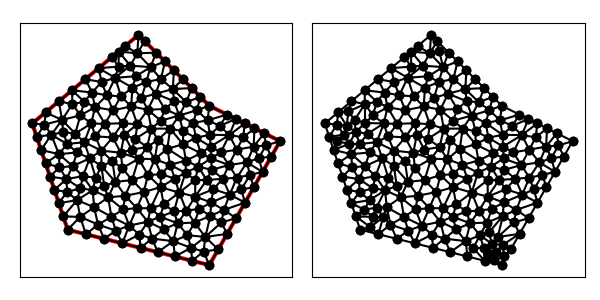

The data file committed next to this chart (first rows):
6.000000000000000000e+00, 1.400000000000000000e+01, 0.000000000000000000e+00, 9.000000000000000000e+00, 2.000000000000000000e+00, 3.000000000000000000e+00, 1.000000000000000000e+01, 1.000000000000000000e+00, 1.400000000000000000e+01, 8.000000000000000000e+00, 1.000000000000000000e+01, 1.000000000000000000e+01, 1.000000000000000000e+01, 1.000000000000000000e+00, 9.675634095801290968e+00, 1.764089196013997274e+00, 9.029857499854667680e+00, 1.242535625036333080e+00, 9.568497198551986216e+00, 1.335541607016776711e+00, 1.000000000000000000e+00, 1.911265407207749234e-01
6.000000000000000000e+00, 1.400000000000000000e+01, 0.000000000000000000e+00, 9.000000000000000000e+00, 2.000000000000000000e+00, 3.000000000000000000e+00, 1.000000000000000000e+01, 1.000000000000000000e+00, 1.400000000000000000e+01, 8.000000000000000000e+00, 1.000000000000000000e+01, 1.000000000000000000e+01, 1.115633183614341206e+01, 4.985249175120172183e+00, 1.022870107784973648e+01, 5.281124953691843871e+00, 1.010245542387808548e+01, 4.534539231883719879e+00, 1.049582944595707801e+01, 4.933637786898578348e+00, 0.000000000000000000e+00, 5.000000000000000000e-01
6.000000000000000000e+00, 1.400000000000000000e+01, 0.000000000000000000e+00, 9.000000000000000000e+00, 2.000000000000000000e+00, 3.000000000000000000e+00, 1.000000000000000000e+01, 1.000000000000000000e+00, 1.400000000000000000e+01, 8.000000000000000000e+00, 1.000000000000000000e+01, 1.000000000000000000e+01, 8.059714999709335359e+00, 1.485071250072666160e+00, 7.962832027724726203e+00, 2.349443716758759848e+00, 7.089572499564003927e+00, 1.727606875108999018e+00, 7.704039842332687904e+00, 1.854040613980141750e+00, 1.000000000000000000e+00, 5.000000000000000000e-01
6.000000000000000000e+00, 1.400000000000000000e+01, 0.000000000000000000e+00, 9.000000000000000000e+00, 2.000000000000000000e+00, 3.000000000000000000e+00, 1.000000000000000000e+01, 1.000000000000000000e+00, 1.400000000000000000e+01, 8.000000000000000000e+00, 1.000000000000000000e+01, 1.000000000000000000e+01, 3.496498460708000522e+00, 4.267526175377883924e+00, 3.410132921604026368e+00, 5.228610731652415744e+00, 2.531018618067969683e+00, 4.665188457773637332e+00, 3.145883333459998710e+00, 4.720441788267979000e+00, 0.000000000000000000e+00, 5.000000000000000000e-01
6.000000000000000000e+00, 1.400000000000000000e+01, 0.000000000000000000e+00, 9.000000000000000000e+00, 2.000000000000000000e+00, 3.000000000000000000e+00, 1.000000000000000000e+01, 1.000000000000000000e+00, 1.400000000000000000e+01, 8.000000000000000000e+00, 1.000000000000000000e+01, 1.000000000000000000e+01, 6.527882527495926013e+00, 3.450973683753738808e+00, 5.476971541015505096e+00, 3.229335144734251095e+00, 6.043114185448033027e+00, 2.724697220082668014e+00, 6.015989417986488341e+00, 3.135002016190219010e+00, 0.000000000000000000e+00, 5.000000000000000000e-01
6.000000000000000000e+00, 1.400000000000000000e+01, 0.000000000000000000e+00, 9.000000000000000000e+00, 2.000000000000000000e+00, 3.000000000000000000e+00, 1.000000000000000000e+01, 1.000000000000000000e+00, 1.400000000000000000e+01, 8.000000000000000000e+00, 1.000000000000000000e+01, 1.000000000000000000e+01, 7.962832027724726203e+00, 2.349443716758759848e+00, 8.764806128762026916e+00, 2.686138849914834204e+00, 8.215626690508443630e+00, 3.360622367893629114e+00, 8.314421615665066767e+00, 2.798734978189074241e+00, 0.000000000000000000e+00, 3.744571056900908856e-01
6.000000000000000000e+00, 1.400000000000000000e+01, 0.000000000000000000e+00, 9.000000000000000000e+00, 2.000000000000000000e+00, 3.000000000000000000e+00, 1.000000000000000000e+01, 1.000000000000000000e+00, 1.400000000000000000e+01, 8.000000000000000000e+00, 1.000000000000000000e+01, 1.000000000000000000e+01, 6.011116745933939853e+00, 7.008978946760128892e+00, 5.003216546338732584e+00, 7.344434645369458003e+00, 5.091179699392700542e+00, 6.477839446746701313e+00, 5.368504330555123438e+00, 6.943751012958763624e+00, 0.000000000000000000e+00, 5.000000000000000000e-01
6.000000000000000000e+00, 1.400000000000000000e+01, 0.000000000000000000e+00, 9.000000000000000000e+00, 2.000000000000000000e+00, 3.000000000000000000e+00, 1.000000000000000000e+01, 1.000000000000000000e+00, 1.400000000000000000e+01, 8.000000000000000000e+00, 1.000000000000000000e+01, 1.000000000000000000e+01, 1.010245542387808548e+01, 4.534539231883719879e+00, 1.006226126647202612e+01, 3.778422418907772418e+00, 1.082414884774983221e+01, 4.117048235468984352e+00, 1.032962184603331401e+01, 4.143336628753492512e+00, 0.000000000000000000e+00, 5.000000000000000000e-01
6.000000000000000000e+00, 1.400000000000000000e+01, 0.000000000000000000e+00, 9.000000000000000000e+00, 2.000000000000000000e+00, 3.000000000000000000e+00, 1.000000000000000000e+01, 1.000000000000000000e+00, 1.400000000000000000e+01, 8.000000000000000000e+00, 1.000000000000000000e+01, 1.000000000000000000e+01, 9.243204676053377256e+00, 8.193387311942622375e+00, 9.086898388330030940e+00, 9.027634042103150236e+00, 8.515050957927726927e+00, 8.559930830844649563e+00, 8.948384674103712300e+00, 8.593650728296807983e+00, 0.000000000000000000e+00, 5.000000000000000000e-01
6.000000000000000000e+00, 1.400000000000000000e+01, 0.000000000000000000e+00, 9.000000000000000000e+00, 2.000000000000000000e+00, 3.000000000000000000e+00, 1.000000000000000000e+01, 1.000000000000000000e+00, 1.400000000000000000e+01, 8.000000000000000000e+00, 1.000000000000000000e+01, 1.000000000000000000e+01, 9.165097197969164000e+00, 3.399466361435515616e+00, 8.215626690508443630e+00, 3.360622367893629114e+00, 8.764806128762026916e+00, 2.686138849914834204e+00, 8.715176672413212700e+00, 3.148742526414659348e+00, 0.000000000000000000e+00, 3.744571056900908856e-01
6.000000000000000000e+00, 1.400000000000000000e+01, 0.000000000000000000e+00, 9.000000000000000000e+00, 2.000000000000000000e+00, 3.000000000000000000e+00, 1.000000000000000000e+01, 1.000000000000000000e+00, 1.400000000000000000e+01, 8.000000000000000000e+00, 1.000000000000000000e+01, 1.000000000000000000e+01, 6.043114185448033027e+00, 2.724697220082668014e+00, 6.119429999418672494e+00, 1.970142500145331876e+00, 6.766541294444907706e+00, 2.497034867441443318e+00, 6.309695159770537742e+00, 2.397291529223147588e+00, 1.000000000000000000e+00, 5.000000000000000000e-01
6.000000000000000000e+00, 1.400000000000000000e+01, 0.000000000000000000e+00, 9.000000000000000000e+00, 2.000000000000000000e+00, 3.000000000000000000e+00, 1.000000000000000000e+01, 1.000000000000000000e+00, 1.400000000000000000e+01, 8.000000000000000000e+00, 1.000000000000000000e+01, 1.000000000000000000e+01, 9.205114153376296571e+00, 4.868942814876089820e+00, 9.204096309151966082e+00, 5.803443650646254781e+00, 8.298314237780271441e+00, 5.094789579601739504e+00, 8.902508233436178031e+00, 5.255725348374694406e+00, 0.000000000000000000e+00, 5.000000000000000000e-01
6.000000000000000000e+00, 1.400000000000000000e+01, 0.000000000000000000e+00, 9.000000000000000000e+00, 2.000000000000000000e+00, 3.000000000000000000e+00, 1.000000000000000000e+01, 1.000000000000000000e+00, 1.400000000000000000e+01, 8.000000000000000000e+00, 1.000000000000000000e+01, 1.000000000000000000e+01, 2.861269248398789156e+00, 6.022267583755255060e+00, 3.586685764996032866e+00, 5.937323452995050488e+00, 3.248658553747173272e+00, 7.029389567478843581e+00, 3.232204522380664802e+00, 6.329660201409716080e+00, 0.000000000000000000e+00, 5.000000000000000000e-01
6.000000000000000000e+00, 1.400000000000000000e+01, 0.000000000000000000e+00, 9.000000000000000000e+00, 2.000000000000000000e+00, 3.000000000000000000e+00, 1.000000000000000000e+01, 1.000000000000000000e+00, 1.400000000000000000e+01, 8.000000000000000000e+00, 1.000000000000000000e+01, 1.000000000000000000e+01, 7.228599515426012978e+00, 3.728608208430582494e+00, 6.682542959712529651e+00, 4.210938129605739988e+00, 6.527882527495926013e+00, 3.450973683753738808e+00, 6.813008334211489547e+00, 3.796840007263353911e+00, 0.000000000000000000e+00, 5.000000000000000000e-01
6.000000000000000000e+00, 1.400000000000000000e+01, 0.000000000000000000e+00, 9.000000000000000000e+00, 2.000000000000000000e+00, 3.000000000000000000e+00, 1.000000000000000000e+01, 1.000000000000000000e+00, 1.400000000000000000e+01, 8.000000000000000000e+00, 1.000000000000000000e+01, 1.000000000000000000e+01, 7.962832027724726203e+00, 2.349443716758759848e+00, 8.215626690508443630e+00, 3.360622367893629114e+00, 7.413652589471142917e+00, 3.023927234737554759e+00, 7.864037102568104842e+00, 2.911331106463314722e+00, 0.000000000000000000e+00, 5.000000000000000000e-01
6.000000000000000000e+00, 1.400000000000000000e+01, 0.000000000000000000e+00, 9.000000000000000000e+00, 2.000000000000000000e+00, 3.000000000000000000e+00, 1.000000000000000000e+01, 1.000000000000000000e+00, 1.400000000000000000e+01, 8.000000000000000000e+00, 1.000000000000000000e+01, 1.000000000000000000e+01, 7.089572499564003927e+00, 1.727606875108999018e+00, 6.766541294444907706e+00, 2.497034867441443318e+00, 6.119429999418672494e+00, 1.970142500145331876e+00, 6.658514597809194413e+00, 2.064928080898591478e+00, 1.000000000000000000e+00, 5.000000000000000000e-01
6.000000000000000000e+00, 1.400000000000000000e+01, 0.000000000000000000e+00, 9.000000000000000000e+00, 2.000000000000000000e+00, 3.000000000000000000e+00, 1.000000000000000000e+01, 1.000000000000000000e+00, 1.400000000000000000e+01, 8.000000000000000000e+00, 1.000000000000000000e+01, 1.000000000000000000e+01, 8.969676989728363026e+00, 1.977620103298099785e+00, 7.962832027724726203e+00, 2.349443716758759848e+00, 8.059714999709335359e+00, 1.485071250072666160e+00, 8.330741339054140937e+00, 1.937378356709841931e+00, 1.000000000000000000e+00, 3.803934968572059150e-01
6.000000000000000000e+00, 1.400000000000000000e+01, 0.000000000000000000e+00, 9.000000000000000000e+00, 2.000000000000000000e+00, 3.000000000000000000e+00, 1.000000000000000000e+01, 1.000000000000000000e+00, 1.400000000000000000e+01, 8.000000000000000000e+00, 1.000000000000000000e+01, 1.000000000000000000e+01, 6.527882527495926013e+00, 3.450973683753738808e+00, 6.766541294444907706e+00, 2.497034867441443318e+00, 7.413652589471142917e+00, 3.023927234737554759e+00, 6.902692137137325545e+00, 2.990645261977578517e+00, 0.000000000000000000e+00, 5.000000000000000000e-01
6.000000000000000000e+00, 1.400000000000000000e+01, 0.000000000000000000e+00, 9.000000000000000000e+00, 2.000000000000000000e+00, 3.000000000000000000e+00, 1.000000000000000000e+01, 1.000000000000000000e+00, 1.400000000000000000e+01, 8.000000000000000000e+00, 1.000000000000000000e+01, 1.000000000000000000e+01, 6.766541294444907706e+00, 2.497034867441443318e+00, 7.962832027724726203e+00, 2.349443716758759848e+00, 7.413652589471142917e+00, 3.023927234737554759e+00, 7.381008637213592571e+00, 2.623468606312586271e+00, 0.000000000000000000e+00, 5.000000000000000000e-01
6.000000000000000000e+00, 1.400000000000000000e+01, 0.000000000000000000e+00, 9.000000000000000000e+00, 2.000000000000000000e+00, 3.000000000000000000e+00, 1.000000000000000000e+01, 1.000000000000000000e+00, 1.400000000000000000e+01, 8.000000000000000000e+00, 1.000000000000000000e+01, 1.000000000000000000e+01, 7.962832027724726203e+00, 2.349443716758759848e+00, 6.766541294444907706e+00, 2.497034867441443318e+00, 7.089572499564003927e+00, 1.727606875108999018e+00, 7.272981940577879278e+00, 2.191361819769733987e+00, 1.000000000000000000e+00, 5.000000000000000000e-01
6.000000000000000000e+00, 1.400000000000000000e+01, 0.000000000000000000e+00, 9.000000000000000000e+00, 2.000000000000000000e+00, 3.000000000000000000e+00, 1.000000000000000000e+01, 1.000000000000000000e+00, 1.400000000000000000e+01, 8.000000000000000000e+00, 1.000000000000000000e+01, 1.000000000000000000e+01, 6.682542959712529651e+00, 4.210938129605739988e+00, 5.907004971525599224e+00, 4.213514392700628441e+00, 6.527882527495926013e+00, 3.450973683753738808e+00, 6.372476819578018592e+00, 3.958475402020035450e+00, 0.000000000000000000e+00, 5.000000000000000000e-01
6.000000000000000000e+00, 1.400000000000000000e+01, 0.000000000000000000e+00, 9.000000000000000000e+00, 2.000000000000000000e+00, 3.000000000000000000e+00, 1.000000000000000000e+01, 1.000000000000000000e+00, 1.400000000000000000e+01, 8.000000000000000000e+00, 1.000000000000000000e+01, 1.000000000000000000e+01, 6.297801586050105094e+00, 5.123637313363535561e+00, 5.635209862457264407e+00, 5.797577779263404452e+00, 5.249704688347456738e+00, 4.916083307722984408e+00, 5.727572045618274821e+00, 5.279099466783308436e+00, 0.000000000000000000e+00, 5.000000000000000000e-01
6.000000000000000000e+00, 1.400000000000000000e+01, 0.000000000000000000e+00, 9.000000000000000000e+00, 2.000000000000000000e+00, 3.000000000000000000e+00, 1.000000000000000000e+01, 1.000000000000000000e+00, 1.400000000000000000e+01, 8.000000000000000000e+00, 1.000000000000000000e+01, 1.000000000000000000e+01, 8.707875179523613340e+00, 4.077711969329778086e+00, 8.006254104168444741e+00, 4.031844449507801187e+00, 8.215626690508443630e+00, 3.360622367893629114e+00, 8.309918658066834496e+00, 3.823392928910402944e+00, 0.000000000000000000e+00, 5.000000000000000000e-01
6.000000000000000000e+00, 1.400000000000000000e+01, 0.000000000000000000e+00, 9.000000000000000000e+00, 2.000000000000000000e+00, 3.000000000000000000e+00, 1.000000000000000000e+01, 1.000000000000000000e+00, 1.400000000000000000e+01, 8.000000000000000000e+00, 1.000000000000000000e+01, 1.000000000000000000e+01, 5.476971541015505096e+00, 3.229335144734251095e+00, 5.907004971525599224e+00, 4.213514392700628441e+00, 5.129491453107877241e+00, 4.144857093055668074e+00, 5.504489321882993558e+00, 3.862568876830182685e+00, 0.000000000000000000e+00, 5.000000000000000000e-01
6.000000000000000000e+00, 1.400000000000000000e+01, 0.000000000000000000e+00, 9.000000000000000000e+00, 2.000000000000000000e+00, 3.000000000000000000e+00, 1.000000000000000000e+01, 1.000000000000000000e+00, 1.400000000000000000e+01, 8.000000000000000000e+00, 1.000000000000000000e+01, 1.000000000000000000e+01, 4.286742914672692528e+00, 4.825253011128453728e+00, 4.473121034131896323e+00, 3.722460396560372864e+00, 5.129491453107877241e+00, 4.144857093055668074e+00, 4.629785133970822919e+00, 4.230856833581498222e+00, 0.000000000000000000e+00, 5.000000000000000000e-01
6.000000000000000000e+00, 1.400000000000000000e+01, 0.000000000000000000e+00, 9.000000000000000000e+00, 2.000000000000000000e+00, 3.000000000000000000e+00, 1.000000000000000000e+01, 1.000000000000000000e+00, 1.400000000000000000e+01, 8.000000000000000000e+00, 1.000000000000000000e+01, 1.000000000000000000e+01, 8.215626690508443630e+00, 3.360622367893629114e+00, 8.006254104168444741e+00, 4.031844449507801187e+00, 7.228599515426012978e+00, 3.728608208430582494e+00, 7.816826770034300154e+00, 3.707025008610671080e+00, 0.000000000000000000e+00, 5.000000000000000000e-01
6.000000000000000000e+00, 1.400000000000000000e+01, 0.000000000000000000e+00, 9.000000000000000000e+00, 2.000000000000000000e+00, 3.000000000000000000e+00, 1.000000000000000000e+01, 1.000000000000000000e+00, 1.400000000000000000e+01, 8.000000000000000000e+00, 1.000000000000000000e+01, 1.000000000000000000e+01, 6.119429999418672494e+00, 1.970142500145331876e+00, 6.043114185448033027e+00, 2.724697220082668014e+00, 5.089572499564004815e+00, 2.227606875108998796e+00, 5.750705561476903149e+00, 2.307482198445665933e+00, 1.000000000000000000e+00, 5.000000000000000000e-01
6.000000000000000000e+00, 1.400000000000000000e+01, 0.000000000000000000e+00, 9.000000000000000000e+00, 2.000000000000000000e+00, 3.000000000000000000e+00, 1.000000000000000000e+01, 1.000000000000000000e+00, 1.400000000000000000e+01, 8.000000000000000000e+00, 1.000000000000000000e+01, 1.000000000000000000e+01, 8.056935568984146201e+00, 5.885015639980717417e+00, 7.780295302532765689e+00, 6.663598359561353490e+00, 7.269284776286490057e+00, 6.134669634570478536e+00, 7.702171882601134278e+00, 6.227761211370849814e+00, 0.000000000000000000e+00, 5.000000000000000000e-01
6.000000000000000000e+00, 1.400000000000000000e+01, 0.000000000000000000e+00, 9.000000000000000000e+00, 2.000000000000000000e+00, 3.000000000000000000e+00, 1.000000000000000000e+01, 1.000000000000000000e+00, 1.400000000000000000e+01, 8.000000000000000000e+00, 1.000000000000000000e+01, 1.000000000000000000e+01, 6.682542959712529651e+00, 4.210938129605739988e+00, 6.297801586050105094e+00, 5.123637313363535561e+00, 5.907004971525599224e+00, 4.213514392700628441e+00, 6.295783172429410435e+00, 4.516029945223301034e+00, 0.000000000000000000e+00, 5.000000000000000000e-01
6.000000000000000000e+00, 1.400000000000000000e+01, 0.000000000000000000e+00, 9.000000000000000000e+00, 2.000000000000000000e+00, 3.000000000000000000e+00, 1.000000000000000000e+01, 1.000000000000000000e+00, 1.400000000000000000e+01, 8.000000000000000000e+00, 1.000000000000000000e+01, 1.000000000000000000e+01, 7.228599515426012978e+00, 3.728608208430582494e+00, 6.527882527495926013e+00, 3.450973683753738808e+00, 7.413652589471142917e+00, 3.023927234737554759e+00, 7.056711544131026415e+00, 3.401169708973958539e+00, 0.000000000000000000e+00, 5.000000000000000000e-01
6.000000000000000000e+00, 1.400000000000000000e+01, 0.000000000000000000e+00, 9.000000000000000000e+00, 2.000000000000000000e+00, 3.000000000000000000e+00, 1.000000000000000000e+01, 1.000000000000000000e+00, 1.400000000000000000e+01, 8.000000000000000000e+00, 1.000000000000000000e+01, 1.000000000000000000e+01, 5.476971541015505096e+00, 3.229335144734251095e+00, 6.527882527495926013e+00, 3.450973683753738808e+00, 5.907004971525599224e+00, 4.213514392700628441e+00, 5.970619680012343444e+00, 3.631274407062873077e+00, 0.000000000000000000e+00, 5.000000000000000000e-01
6.000000000000000000e+00, 1.400000000000000000e+01, 0.000000000000000000e+00, 9.000000000000000000e+00, 2.000000000000000000e+00, 3.000000000000000000e+00, 1.000000000000000000e+01, 1.000000000000000000e+00, 1.400000000000000000e+01, 8.000000000000000000e+00, 1.000000000000000000e+01, 1.000000000000000000e+01, 6.297801586050105094e+00, 5.123637313363535561e+00, 6.682542959712529651e+00, 4.210938129605739988e+00, 7.245094723002296178e+00, 5.399610320380747730e+00, 6.741813089588309715e+00, 4.911395254450007464e+00, 0.000000000000000000e+00, 5.000000000000000000e-01
6.000000000000000000e+00, 1.400000000000000000e+01, 0.000000000000000000e+00, 9.000000000000000000e+00, 2.000000000000000000e+00, 3.000000000000000000e+00, 1.000000000000000000e+01, 1.000000000000000000e+00, 1.400000000000000000e+01, 8.000000000000000000e+00, 1.000000000000000000e+01, 1.000000000000000000e+01, 8.215626690508443630e+00, 3.360622367893629114e+00, 7.228599515426012978e+00, 3.728608208430582494e+00, 7.413652589471142917e+00, 3.023927234737554759e+00, 7.619292931801865620e+00, 3.371052603687255456e+00, 0.000000000000000000e+00, 5.000000000000000000e-01
6.000000000000000000e+00, 1.400000000000000000e+01, 0.000000000000000000e+00, 9.000000000000000000e+00, 2.000000000000000000e+00, 3.000000000000000000e+00, 1.000000000000000000e+01, 1.000000000000000000e+00, 1.400000000000000000e+01, 8.000000000000000000e+00, 1.000000000000000000e+01, 1.000000000000000000e+01, 7.426571659174499906e+00, 4.429769349109481169e+00, 6.682542959712529651e+00, 4.210938129605739988e+00, 7.228599515426012978e+00, 3.728608208430582494e+00, 7.112571378104347808e+00, 4.123105229048601217e+00, 0.000000000000000000e+00, 5.000000000000000000e-01
6.000000000000000000e+00, 1.400000000000000000e+01, 0.000000000000000000e+00, 9.000000000000000000e+00, 2.000000000000000000e+00, 3.000000000000000000e+00, 1.000000000000000000e+01, 1.000000000000000000e+00, 1.400000000000000000e+01, 8.000000000000000000e+00, 1.000000000000000000e+01, 1.000000000000000000e+01, 6.535495117113514496e+00, 6.085171249285926010e+00, 6.297801586050105094e+00, 5.123637313363535561e+00, 7.245094723002296178e+00, 5.399610320380747730e+00, 6.692797142055304960e+00, 5.536139627676736730e+00, 0.000000000000000000e+00, 5.000000000000000000e-01
6.000000000000000000e+00, 1.400000000000000000e+01, 0.000000000000000000e+00, 9.000000000000000000e+00, 2.000000000000000000e+00, 3.000000000000000000e+00, 1.000000000000000000e+01, 1.000000000000000000e+00, 1.400000000000000000e+01, 8.000000000000000000e+00, 1.000000000000000000e+01, 1.000000000000000000e+01, 5.586200145237853576e+00, 9.959617586466251282e+00, 5.104337014736215927e+00, 9.012354417633403614e+00, 5.932570508720582225e+00, 8.954865299151149927e+00, 5.541035889564883909e+00, 9.308945767750268274e+00, 0.000000000000000000e+00, 5.000000000000000000e-01
6.000000000000000000e+00, 1.400000000000000000e+01, 0.000000000000000000e+00, 9.000000000000000000e+00, 2.000000000000000000e+00, 3.000000000000000000e+00, 1.000000000000000000e+01, 1.000000000000000000e+00, 1.400000000000000000e+01, 8.000000000000000000e+00, 1.000000000000000000e+01, 1.000000000000000000e+01, 7.245094723002296178e+00, 5.399610320380747730e+00, 6.682542959712529651e+00, 4.210938129605739988e+00, 7.426571659174499906e+00, 4.429769349109481169e+00, 7.118069780629775245e+00, 4.680105933031989629e+00, 0.000000000000000000e+00, 5.000000000000000000e-01
6.000000000000000000e+00, 1.400000000000000000e+01, 0.000000000000000000e+00, 9.000000000000000000e+00, 2.000000000000000000e+00, 3.000000000000000000e+00, 1.000000000000000000e+01, 1.000000000000000000e+00, 1.400000000000000000e+01, 8.000000000000000000e+00, 1.000000000000000000e+01, 1.000000000000000000e+01, 5.635209862457264407e+00, 5.797577779263404452e+00, 6.297801586050105094e+00, 5.123637313363535561e+00, 6.535495117113514496e+00, 6.085171249285926010e+00, 6.156168855206961332e+00, 5.668795447304288082e+00, 0.000000000000000000e+00, 5.000000000000000000e-01
6.000000000000000000e+00, 1.400000000000000000e+01, 0.000000000000000000e+00, 9.000000000000000000e+00, 2.000000000000000000e+00, 3.000000000000000000e+00, 1.000000000000000000e+01, 1.000000000000000000e+00, 1.400000000000000000e+01, 8.000000000000000000e+00, 1.000000000000000000e+01, 1.000000000000000000e+01, 8.298314237780271441e+00, 5.094789579601739504e+00, 8.006254104168444741e+00, 4.031844449507801187e+00, 8.707875179523613340e+00, 4.077711969329778086e+00, 8.337481173824109248e+00, 4.401448666146439592e+00, 0.000000000000000000e+00, 5.000000000000000000e-01
6.000000000000000000e+00, 1.400000000000000000e+01, 0.000000000000000000e+00, 9.000000000000000000e+00, 2.000000000000000000e+00, 3.000000000000000000e+00, 1.000000000000000000e+01, 1.000000000000000000e+00, 1.400000000000000000e+01, 8.000000000000000000e+00, 1.000000000000000000e+01, 1.000000000000000000e+01, 7.228599515426012978e+00, 3.728608208430582494e+00, 8.006254104168444741e+00, 4.031844449507801187e+00, 7.426571659174499906e+00, 4.429769349109481169e+00, 7.553808426256318320e+00, 4.063407335682621913e+00, 0.000000000000000000e+00, 5.000000000000000000e-01
6.000000000000000000e+00, 1.400000000000000000e+01, 0.000000000000000000e+00, 9.000000000000000000e+00, 2.000000000000000000e+00, 3.000000000000000000e+00, 1.000000000000000000e+01, 1.000000000000000000e+00, 1.400000000000000000e+01, 8.000000000000000000e+00, 1.000000000000000000e+01, 1.000000000000000000e+01, 5.907004971525599224e+00, 4.213514392700628441e+00, 6.297801586050105094e+00, 5.123637313363535561e+00, 5.249704688347456738e+00, 4.916083307722984408e+00, 5.818170415307720056e+00, 4.751078337929048878e+00, 0.000000000000000000e+00, 5.000000000000000000e-01
6.000000000000000000e+00, 1.400000000000000000e+01, 0.000000000000000000e+00, 9.000000000000000000e+00, 2.000000000000000000e+00, 3.000000000000000000e+00, 1.000000000000000000e+01, 1.000000000000000000e+00, 1.400000000000000000e+01, 8.000000000000000000e+00, 1.000000000000000000e+01, 1.000000000000000000e+01, 5.089572499564004815e+00, 2.227606875108998796e+00, 5.476971541015505096e+00, 3.229335144734251095e+00, 4.721947124271649088e+00, 2.945552561130745151e+00, 5.096163721617053000e+00, 2.800831526991331533e+00, 1.000000000000000000e+00, 5.000000000000000000e-01
6.000000000000000000e+00, 1.400000000000000000e+01, 0.000000000000000000e+00, 9.000000000000000000e+00, 2.000000000000000000e+00, 3.000000000000000000e+00, 1.000000000000000000e+01, 1.000000000000000000e+00, 1.400000000000000000e+01, 8.000000000000000000e+00, 1.000000000000000000e+01, 1.000000000000000000e+01, 6.527882527495926013e+00, 3.450973683753738808e+00, 6.043114185448033027e+00, 2.724697220082668014e+00, 6.766541294444907706e+00, 2.497034867441443318e+00, 6.445846002462954694e+00, 2.890901923759283676e+00, 0.000000000000000000e+00, 5.000000000000000000e-01
6.000000000000000000e+00, 1.400000000000000000e+01, 0.000000000000000000e+00, 9.000000000000000000e+00, 2.000000000000000000e+00, 3.000000000000000000e+00, 1.000000000000000000e+01, 1.000000000000000000e+00, 1.400000000000000000e+01, 8.000000000000000000e+00, 1.000000000000000000e+01, 1.000000000000000000e+01, 5.089572499564004815e+00, 2.227606875108998796e+00, 6.043114185448033027e+00, 2.724697220082668014e+00, 5.476971541015505096e+00, 3.229335144734251095e+00, 5.536552742009180683e+00, 2.727213079975305821e+00, 1.000000000000000000e+00, 5.000000000000000000e-01
6.000000000000000000e+00, 1.400000000000000000e+01, 0.000000000000000000e+00, 9.000000000000000000e+00, 2.000000000000000000e+00, 3.000000000000000000e+00, 1.000000000000000000e+01, 1.000000000000000000e+00, 1.400000000000000000e+01, 8.000000000000000000e+00, 1.000000000000000000e+01, 1.000000000000000000e+01, 8.298314237780271441e+00, 5.094789579601739504e+00, 7.426571659174499906e+00, 4.429769349109481169e+00, 8.006254104168444741e+00, 4.031844449507801187e+00, 7.910380000374405363e+00, 4.518801126073006991e+00, 0.000000000000000000e+00, 5.000000000000000000e-01
6.000000000000000000e+00, 1.400000000000000000e+01, 0.000000000000000000e+00, 9.000000000000000000e+00, 2.000000000000000000e+00, 3.000000000000000000e+00, 1.000000000000000000e+01, 1.000000000000000000e+00, 1.400000000000000000e+01, 8.000000000000000000e+00, 1.000000000000000000e+01, 1.000000000000000000e+01, 7.245094723002296178e+00, 5.399610320380747730e+00, 7.426571659174499906e+00, 4.429769349109481169e+00, 8.298314237780271441e+00, 5.094789579601739504e+00, 7.656660206652355249e+00, 4.974723083030656134e+00, 0.000000000000000000e+00, 5.000000000000000000e-01
6.000000000000000000e+00, 1.400000000000000000e+01, 0.000000000000000000e+00, 9.000000000000000000e+00, 2.000000000000000000e+00, 3.000000000000000000e+00, 1.000000000000000000e+01, 1.000000000000000000e+00, 1.400000000000000000e+01, 8.000000000000000000e+00, 1.000000000000000000e+01, 1.000000000000000000e+01, 2.425861058317428043e+00, 8.426644990342522235e+00, 1.971712014049494144e+00, 7.842018370804831662e+00, 2.938688915997153650e+00, 7.938621513198515167e+00, 2.445420662788025279e+00, 8.069094958115289984e+00, 0.000000000000000000e+00, 5.000000000000000000e-01
6.000000000000000000e+00, 1.400000000000000000e+01, 0.000000000000000000e+00, 9.000000000000000000e+00, 2.000000000000000000e+00, 3.000000000000000000e+00, 1.000000000000000000e+01, 1.000000000000000000e+00, 1.400000000000000000e+01, 8.000000000000000000e+00, 1.000000000000000000e+01, 1.000000000000000000e+01, 5.635209862457264407e+00, 5.797577779263404452e+00, 4.694936284453614661e+00, 5.702135952692032106e+00, 5.249704688347456738e+00, 4.916083307722984408e+00, 5.193283611752778306e+00, 5.471932346559473359e+00, 0.000000000000000000e+00, 5.000000000000000000e-01
6.000000000000000000e+00, 1.400000000000000000e+01, 0.000000000000000000e+00, 9.000000000000000000e+00, 2.000000000000000000e+00, 3.000000000000000000e+00, 1.000000000000000000e+01, 1.000000000000000000e+00, 1.400000000000000000e+01, 8.000000000000000000e+00, 1.000000000000000000e+01, 1.000000000000000000e+01, 1.006226126647202612e+01, 3.778422418907772418e+00, 9.165097197969164000e+00, 3.399466361435515616e+00, 9.775062553137036758e+00, 2.588200548407468382e+00, 9.667473672526075035e+00, 3.255363109583585324e+00, 0.000000000000000000e+00, 5.000000000000000000e-01
6.000000000000000000e+00, 1.400000000000000000e+01, 0.000000000000000000e+00, 9.000000000000000000e+00, 2.000000000000000000e+00, 3.000000000000000000e+00, 1.000000000000000000e+01, 1.000000000000000000e+00, 1.400000000000000000e+01, 8.000000000000000000e+00, 1.000000000000000000e+01, 1.000000000000000000e+01, 8.297325581924361870e+00, 9.445878370189916495e+00, 8.699812539657546751e+00, 1.019981253965754675e+01, 8.012913212639338312e+00, 1.025552846957799602e+01, 8.336683778073748385e+00, 9.967073126475153089e+00, 0.000000000000000000e+00, 5.000000000000000000e-01
6.000000000000000000e+00, 1.400000000000000000e+01, 0.000000000000000000e+00, 9.000000000000000000e+00, 2.000000000000000000e+00, 3.000000000000000000e+00, 1.000000000000000000e+01, 1.000000000000000000e+00, 1.400000000000000000e+01, 8.000000000000000000e+00, 1.000000000000000000e+01, 1.000000000000000000e+01, 5.249704688347456738e+00, 4.916083307722984408e+00, 4.694936284453614661e+00, 5.702135952692032106e+00, 4.286742914672692528e+00, 4.825253011128453728e+00, 4.743794629157921605e+00, 5.147824090514490081e+00, 0.000000000000000000e+00, 5.000000000000000000e-01
6.000000000000000000e+00, 1.400000000000000000e+01, 0.000000000000000000e+00, 9.000000000000000000e+00, 2.000000000000000000e+00, 3.000000000000000000e+00, 1.000000000000000000e+01, 1.000000000000000000e+00, 1.400000000000000000e+01, 8.000000000000000000e+00, 1.000000000000000000e+01, 1.000000000000000000e+01, 5.091179699392700542e+00, 6.477839446746701313e+00, 4.694936284453614661e+00, 5.702135952692032106e+00, 5.635209862457264407e+00, 5.797577779263404452e+00, 5.140441948767859870e+00, 5.992517726234045661e+00, 0.000000000000000000e+00, 5.000000000000000000e-01
6.000000000000000000e+00, 1.400000000000000000e+01, 0.000000000000000000e+00, 9.000000000000000000e+00, 2.000000000000000000e+00, 3.000000000000000000e+00, 1.000000000000000000e+01, 1.000000000000000000e+00, 1.400000000000000000e+01, 8.000000000000000000e+00, 1.000000000000000000e+01, 1.000000000000000000e+01, 5.907004971525599224e+00, 4.213514392700628441e+00, 5.249704688347456738e+00, 4.916083307722984408e+00, 5.129491453107877241e+00, 4.144857093055668074e+00, 5.428733704326977438e+00, 4.424818264493093345e+00, 0.000000000000000000e+00, 5.000000000000000000e-01
6.000000000000000000e+00, 1.400000000000000000e+01, 0.000000000000000000e+00, 9.000000000000000000e+00, 2.000000000000000000e+00, 3.000000000000000000e+00, 1.000000000000000000e+01, 1.000000000000000000e+00, 1.400000000000000000e+01, 8.000000000000000000e+00, 1.000000000000000000e+01, 1.000000000000000000e+01, 5.621821926633763233e+00, 7.521196636532769375e+00, 6.488837267291343025e+00, 7.664937651262820673e+00, 5.824992950104906697e+00, 8.131638241661111266e+00, 5.978550714676670985e+00, 7.772590843152233475e+00, 0.000000000000000000e+00, 5.000000000000000000e-01
6.000000000000000000e+00, 1.400000000000000000e+01, 0.000000000000000000e+00, 9.000000000000000000e+00, 2.000000000000000000e+00, 3.000000000000000000e+00, 1.000000000000000000e+01, 1.000000000000000000e+00, 1.400000000000000000e+01, 8.000000000000000000e+00, 1.000000000000000000e+01, 1.000000000000000000e+01, 5.586200145237853576e+00, 9.959617586466251282e+00, 5.659792414971682284e+00, 1.101984575313581871e+01, 5.015130969415838358e+00, 1.053192465175752979e+01, 5.420374509875125035e+00, 1.050379599711986600e+01, 0.000000000000000000e+00, 5.000000000000000000e-01
6.000000000000000000e+00, 1.400000000000000000e+01, 0.000000000000000000e+00, 9.000000000000000000e+00, 2.000000000000000000e+00, 3.000000000000000000e+00, 1.000000000000000000e+01, 1.000000000000000000e+00, 1.400000000000000000e+01, 8.000000000000000000e+00, 1.000000000000000000e+01, 1.000000000000000000e+01, 5.635209862457264407e+00, 5.797577779263404452e+00, 6.011116745933939853e+00, 7.008978946760128892e+00, 5.091179699392700542e+00, 6.477839446746701313e+00, 5.579168769261301009e+00, 6.428132057590079107e+00, 0.000000000000000000e+00, 5.000000000000000000e-01
6.000000000000000000e+00, 1.400000000000000000e+01, 0.000000000000000000e+00, 9.000000000000000000e+00, 2.000000000000000000e+00, 3.000000000000000000e+00, 1.000000000000000000e+01, 1.000000000000000000e+00, 1.400000000000000000e+01, 8.000000000000000000e+00, 1.000000000000000000e+01, 1.000000000000000000e+01, 2.707783655832928016e+00, 3.723484292142068774e+00, 2.531018618067969683e+00, 4.665188457773637332e+00, 1.750000000000000000e+00, 3.750000000000000000e+00, 2.329600757966966196e+00, 4.046224249971902331e+00, 1.000000000000000000e+00, 3.996358125848951670e-01
6.000000000000000000e+00, 1.400000000000000000e+01, 0.000000000000000000e+00, 9.000000000000000000e+00, 2.000000000000000000e+00, 3.000000000000000000e+00, 1.000000000000000000e+01, 1.000000000000000000e+00, 1.400000000000000000e+01, 8.000000000000000000e+00, 1.000000000000000000e+01, 1.000000000000000000e+01, 3.904686688550583540e+00, 7.466373297367603357e+00, 3.248658553747173272e+00, 7.029389567478843581e+00, 3.905906463994384126e+00, 6.594242605732805629e+00, 3.686417235430713646e+00, 7.030001823526418114e+00, 0.000000000000000000e+00, 5.000000000000000000e-01
6.000000000000000000e+00, 1.400000000000000000e+01, 0.000000000000000000e+00, 9.000000000000000000e+00, 2.000000000000000000e+00, 3.000000000000000000e+00, 1.000000000000000000e+01, 1.000000000000000000e+00, 1.400000000000000000e+01, 8.000000000000000000e+00, 1.000000000000000000e+01, 1.000000000000000000e+01, 4.286742914672692528e+00, 4.825253011128453728e+00, 3.410132921604026368e+00, 5.228610731652415744e+00, 3.496498460708000522e+00, 4.267526175377883924e+00, 3.731124765661573139e+00, 4.773796639386251428e+00, 0.000000000000000000e+00, 5.000000000000000000e-01
6.000000000000000000e+00, 1.400000000000000000e+01, 0.000000000000000000e+00, 9.000000000000000000e+00, 2.000000000000000000e+00, 3.000000000000000000e+00, 1.000000000000000000e+01, 1.000000000000000000e+00, 1.400000000000000000e+01, 8.000000000000000000e+00, 1.000000000000000000e+01, 1.000000000000000000e+01, 3.713461873598355112e+00, 3.288505932819912214e+00, 4.059714999709336247e+00, 2.485071250072666160e+00, 4.721947124271649088e+00, 2.945552561130745151e+00, 4.165041332526446816e+00, 2.906376581341107990e+00, 1.000000000000000000e+00, 5.000000000000000000e-01
6.000000000000000000e+00, 1.400000000000000000e+01, 0.000000000000000000e+00, 9.000000000000000000e+00, 2.000000000000000000e+00, 3.000000000000000000e+00, 1.000000000000000000e+01, 1.000000000000000000e+00, 1.400000000000000000e+01, 8.000000000000000000e+00, 1.000000000000000000e+01, 1.000000000000000000e+01, 6.011116745933939853e+00, 7.008978946760128892e+00, 5.635209862457264407e+00, 5.797577779263404452e+00, 6.535495117113514496e+00, 6.085171249285926010e+00, 6.060607241834905956e+00, 6.297242658436485563e+00, 0.000000000000000000e+00, 5.000000000000000000e-01
... 268 more rows
